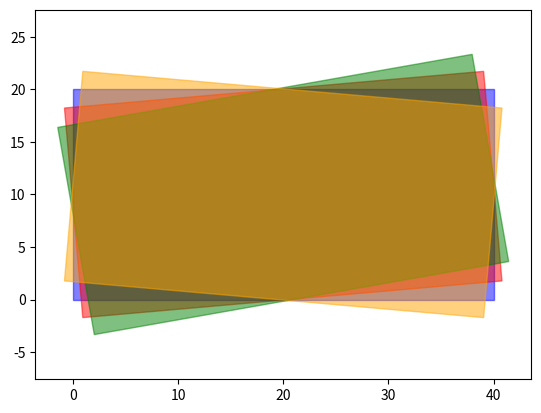

Write the Python code that produced this figure.
import numpy as np

import matplotlib.pyplot as plt
import matplotlib.patches as patches
import matplotlib as mpl

import copy

fig = plt.figure()
ax = fig.add_subplot(111)


t_start = ax.transData
r1 = patches.Rectangle((0, 0), 40, 20, color="blue", alpha=0.50)
ax.add_patch(r1)

r2 = patches.Rectangle((0, 0), 40, 20, color="red", alpha=0.50)
t2 = mpl.transforms.Affine2D().rotate_around(20, 10, np.deg2rad(5)) + t_start
r2.set_transform(t2)
ax.add_patch(r2)

r3 = patches.Rectangle((0, 0), 40, 20, angle=0, color="green", alpha=0.50)
t3 = mpl.transforms.Affine2D().rotate_around(20, 10, np.deg2rad(10)) + t_start
r3.set_transform(t3)
ax.add_patch(r3)

r3 = patches.Rectangle((0, 0), 40, 20, angle=0, color="orange", alpha=0.50)
t3 = mpl.transforms.Affine2D().rotate_around(20, 10, np.deg2rad(-5)) + t_start
r3.set_transform(t3)
ax.add_patch(r3)

plt.xlim(-20, 60)
plt.ylim(-20, 60)
plt.axis('equal')

#ax.set_aspect('equal', 'box')

plt.show()
input('Close all?')
plt.close('all')
